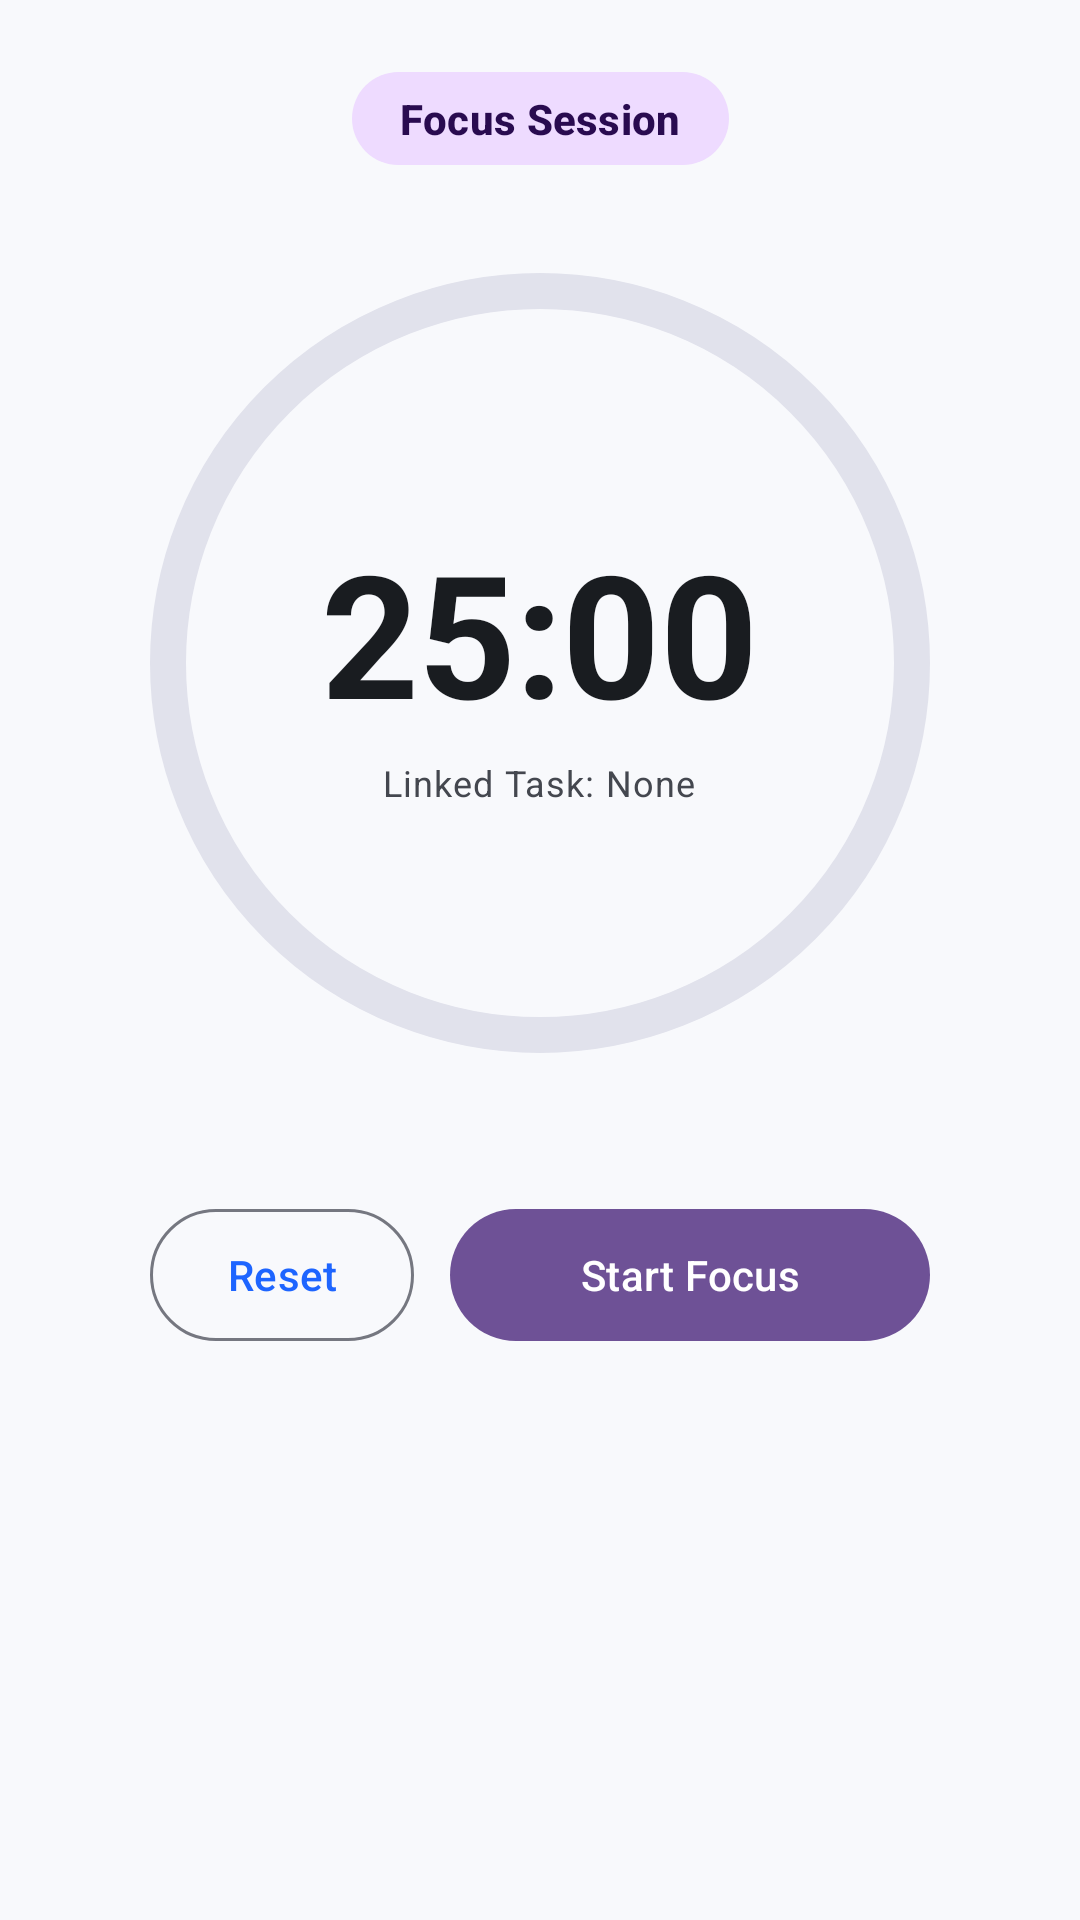

Here is an Android app screen rendered from its layout file. Give the layout XML and the strings, colors and styles it references.
<!-- AndroidManifest.xml: application theme Theme.StudentFinanceAndStudyOrganizerApp -->
<!-- res/layout/fragment_timer.xml -->
<?xml version="1.0" encoding="utf-8"?>
<androidx.constraintlayout.widget.ConstraintLayout xmlns:android="http://schemas.android.com/apk/res/android"
    xmlns:app="http://schemas.android.com/apk/res-auto"
    android:layout_width="match_parent"
    android:layout_height="match_parent"
    android:background="@color/md_theme_background"
    android:padding="24dp">

    
    <TextView
        android:id="@+id/tv_timer_session_state"
        android:layout_width="wrap_content"
        android:layout_height="wrap_content"
        android:background="@drawable/bg_rounded_pill"
        android:backgroundTint="@color/md_theme_tertiaryContainer"
        android:paddingStart="16dp"
        android:paddingTop="6dp"
        android:paddingEnd="16dp"
        android:paddingBottom="6dp"
        android:text="@string/timer_state_work"
        android:textAppearance="@style/TextAppearance.Material3.LabelLarge"
        android:textColor="@color/md_theme_onTertiaryContainer"
        android:textStyle="bold"
        app:layout_constraintTop_toTopOf="parent"
        app:layout_constraintStart_toStartOf="parent"
        app:layout_constraintEnd_toEndOf="parent" />

    
    <FrameLayout
        android:id="@+id/frame_timer_circle"
        android:layout_width="260dp"
        android:layout_height="260dp"
        android:layout_marginTop="36dp"
        app:layout_constraintTop_toBottomOf="@id/tv_timer_session_state"
        app:layout_constraintStart_toStartOf="parent"
        app:layout_constraintEnd_toEndOf="parent">

        <com.google.android.material.progressindicator.CircularProgressIndicator
            android:id="@+id/progress_timer"
            android:layout_width="match_parent"
            android:layout_height="match_parent"
            android:layout_gravity="center"
            android:progress="100"
            app:indicatorColor="@color/md_theme_tertiary"
            app:indicatorSize="260dp"
            app:trackColor="@color/md_theme_surfaceVariant"
            app:trackCornerRadius="8dp"
            app:trackThickness="12dp" />

        <LinearLayout
            android:layout_width="wrap_content"
            android:layout_height="wrap_content"
            android:layout_gravity="center"
            android:gravity="center"
            android:orientation="vertical">

            <TextView
                android:id="@+id/tv_timer_clock"
                android:layout_width="wrap_content"
                android:layout_height="wrap_content"
                android:text="@string/timer_default_display"
                android:textAppearance="@style/TextAppearance.Material3.DisplayLarge"
                android:textColor="@color/md_theme_onBackground"
                android:textStyle="bold" />

            <TextView
                android:id="@+id/tv_timer_task_linked"
                android:layout_width="wrap_content"
                android:layout_height="wrap_content"
                android:layout_marginTop="4dp"
                android:text="@string/timer_selected_task"
                android:textAppearance="@style/TextAppearance.Material3.BodySmall"
                android:textColor="@color/md_theme_onSurfaceVariant" />
        </LinearLayout>
    </FrameLayout>

    
    <LinearLayout
        android:id="@+id/layout_timer_controls"
        android:layout_width="0dp"
        android:layout_height="wrap_content"
        android:layout_marginTop="48dp"
        android:gravity="center"
        android:orientation="horizontal"
        app:layout_constraintTop_toBottomOf="@id/frame_timer_circle"
        app:layout_constraintStart_toStartOf="parent"
        app:layout_constraintEnd_toEndOf="parent">

        <com.google.android.material.button.MaterialButton
            android:id="@+id/btn_timer_reset"
            style="@style/Widget.Material3.Button.OutlinedButton"
            android:layout_width="wrap_content"
            android:layout_height="52dp"
            android:layout_marginEnd="12dp"
            android:text="@string/timer_btn_reset" />

        <com.google.android.material.button.MaterialButton
            android:id="@+id/btn_timer_toggle"
            android:layout_width="160dp"
            android:layout_height="52dp"
            android:text="@string/timer_btn_start"
            app:backgroundTint="@color/md_theme_tertiary" />
    </LinearLayout>

</androidx.constraintlayout.widget.ConstraintLayout>
<!-- resources referenced by this layout -->
<resources>
  <color name="md_theme_background">#F8F9FC</color>
  <color name="md_theme_onBackground">#191C20</color>
  <color name="md_theme_onSurfaceVariant">#44474F</color>
  <color name="md_theme_onTertiaryContainer">#290B50</color>
  <color name="md_theme_surfaceVariant">#E1E2EC</color>
  <color name="md_theme_tertiary">#6E5196</color>
  <color name="md_theme_tertiaryContainer">#EEDBFF</color>
  <!-- drawable bg_rounded_pill (drawable) -->
  <?xml version="1.0" encoding="utf-8"?>
  <shape xmlns:android="http://schemas.android.com/apk/res/android"
      android:shape="rectangle">
      <corners android:radius="100dp" />
      <solid android:color="@color/md_theme_surfaceVariant" />
  </shape>
  <string name="timer_btn_reset">Reset</string>
  <string name="timer_btn_start">Start Focus</string>
  <string name="timer_default_display">25:00</string>
  <string name="timer_selected_task">Linked Task: None</string>
  <string name="timer_state_work">Focus Session</string>
  <style name="Theme.StudentFinanceAndStudyOrganizerApp" parent="Base.Theme.StudentFinanceAndStudyOrganizerApp" />
  <style name="Base.Theme.StudentFinanceAndStudyOrganizerApp" parent="Theme.Material3.DayNight.NoActionBar">
          
          <item name="colorPrimary">@color/md_theme_primary</item>
          <item name="colorOnPrimary">@color/md_theme_onPrimary</item>
          <item name="colorPrimaryContainer">@color/md_theme_primaryContainer</item>
          <item name="colorOnPrimaryContainer">@color/md_theme_onPrimaryContainer</item>
  
          <item name="colorSecondary">@color/md_theme_secondary</item>
          <item name="colorOnSecondary">@color/md_theme_onSecondary</item>
          <item name="colorSecondaryContainer">@color/md_theme_secondaryContainer</item>
          <item name="colorOnSecondaryContainer">@color/md_theme_onSecondaryContainer</item>
  
          <item name="colorTertiary">@color/md_theme_tertiary</item>
          <item name="colorOnTertiary">@color/md_theme_onTertiary</item>
          <item name="colorTertiaryContainer">@color/md_theme_tertiaryContainer</item>
          <item name="colorOnTertiaryContainer">@color/md_theme_onTertiaryContainer</item>
  
          <item name="android:colorBackground">@color/md_theme_background</item>
          <item name="colorOnBackground">@color/md_theme_onBackground</item>
          <item name="colorSurface">@color/md_theme_surface</item>
          <item name="colorOnSurface">@color/md_theme_onSurface</item>
          <item name="colorSurfaceVariant">@color/md_theme_surfaceVariant</item>
          <item name="colorOnSurfaceVariant">@color/md_theme_onSurfaceVariant</item>
          <item name="colorOutline">@color/md_theme_outline</item>
          <item name="colorOutlineVariant">@color/md_theme_outlineVariant</item>
  
          <item name="android:statusBarColor">@color/transparent</item>
          <item name="android:navigationBarColor">@color/transparent</item>
      </style>
  <color name="md_theme_primary">#1E65FF</color>
  <color name="md_theme_onPrimary">#FFFFFF</color>
  <color name="md_theme_primaryContainer">#DDE6FF</color>
  <color name="md_theme_onPrimaryContainer">#001B44</color>
  <color name="md_theme_secondary">#4D5E85</color>
  <color name="md_theme_onSecondary">#FFFFFF</color>
  <color name="md_theme_secondaryContainer">#D8E2FF</color>
  <color name="md_theme_onSecondaryContainer">#061B3D</color>
  <color name="md_theme_onTertiary">#FFFFFF</color>
  <color name="md_theme_surface">#FFFFFF</color>
  <color name="md_theme_onSurface">#191C20</color>
  <color name="md_theme_outline">#757780</color>
  <color name="md_theme_outlineVariant">#C5C6D0</color>
  <color name="transparent">#00000000</color>
</resources>
